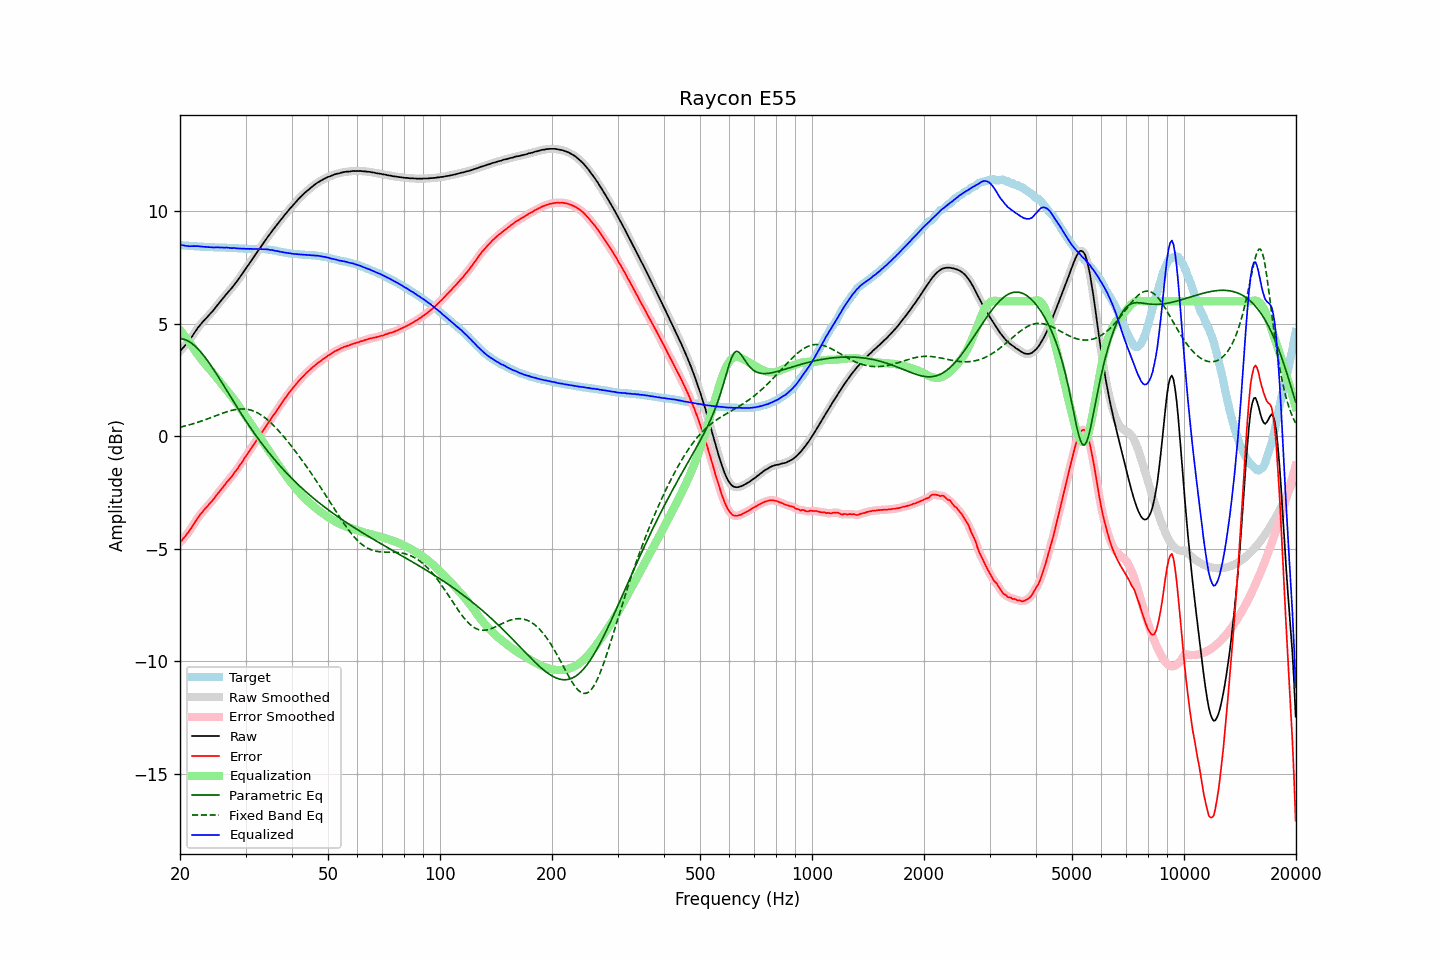

The file beside this chart, header and first rows:
frequency, raw, error, smoothed, error_smoothed, equalization, parametric_eq, fixed_band_eq, equalized_raw, equalized_smoothed, target
20.00, 3.78, -4.71, 3.78, -4.71, 4.72, 4.34, 0.41, 8.51, 8.51, 8.49
20.20, 3.86, -4.63, 3.86, -4.63, 4.63, 4.33, 0.42, 8.50, 8.50, 8.49
20.40, 3.94, -4.54, 3.94, -4.54, 4.54, 4.32, 0.44, 8.49, 8.48, 8.48
20.61, 4.02, -4.46, 4.02, -4.46, 4.45, 4.30, 0.46, 8.47, 8.47, 8.48
20.81, 4.10, -4.37, 4.10, -4.37, 4.36, 4.27, 0.48, 8.46, 8.46, 8.47
21.02, 4.19, -4.28, 4.19, -4.28, 4.26, 4.24, 0.50, 8.45, 8.45, 8.47
21.23, 4.28, -4.18, 4.28, -4.18, 4.16, 4.19, 0.52, 8.45, 8.45, 8.46
21.44, 4.38, -4.08, 4.39, -4.07, 4.06, 4.15, 0.54, 8.45, 8.45, 8.46
21.66, 4.49, -3.96, 4.49, -3.96, 3.96, 4.09, 0.56, 8.45, 8.45, 8.45
21.87, 4.60, -3.84, 4.60, -3.84, 3.85, 4.03, 0.58, 8.45, 8.45, 8.45
22.09, 4.70, -3.73, 4.71, -3.73, 3.74, 3.97, 0.60, 8.45, 8.45, 8.44
22.31, 4.81, -3.62, 4.81, -3.63, 3.64, 3.90, 0.62, 8.45, 8.45, 8.44
22.54, 4.90, -3.54, 4.90, -3.53, 3.54, 3.82, 0.65, 8.44, 8.44, 8.44
22.76, 4.99, -3.43, 4.99, -3.44, 3.44, 3.74, 0.67, 8.44, 8.43, 8.43
22.99, 5.07, -3.35, 5.07, -3.35, 3.35, 3.66, 0.70, 8.43, 8.43, 8.43
23.22, 5.15, -3.26, 5.15, -3.27, 3.27, 3.57, 0.72, 8.42, 8.42, 8.42
23.45, 5.23, -3.18, 5.23, -3.19, 3.19, 3.48, 0.75, 8.42, 8.41, 8.42
23.69, 5.30, -3.11, 5.31, -3.10, 3.10, 3.38, 0.77, 8.41, 8.41, 8.42
23.92, 5.38, -3.02, 5.38, -3.03, 3.02, 3.28, 0.80, 8.41, 8.41, 8.40
24.16, 5.46, -2.94, 5.46, -2.95, 2.94, 3.18, 0.83, 8.40, 8.40, 8.40
24.40, 5.53, -2.87, 5.54, -2.86, 2.86, 3.07, 0.85, 8.39, 8.40, 8.40
24.65, 5.62, -2.78, 5.62, -2.78, 2.77, 2.96, 0.88, 8.39, 8.39, 8.40
24.89, 5.71, -2.68, 5.71, -2.68, 2.68, 2.85, 0.91, 8.40, 8.39, 8.39
25.14, 5.80, -2.59, 5.80, -2.59, 2.59, 2.74, 0.94, 8.40, 8.40, 8.39
25.39, 5.89, -2.50, 5.89, -2.49, 2.50, 2.63, 0.96, 8.40, 8.40, 8.39
25.65, 5.98, -2.41, 5.98, -2.41, 2.41, 2.51, 0.99, 8.39, 8.39, 8.39
25.91, 6.07, -2.32, 6.07, -2.32, 2.32, 2.40, 1.02, 8.39, 8.39, 8.39
26.16, 6.15, -2.23, 6.16, -2.23, 2.23, 2.28, 1.04, 8.38, 8.39, 8.39
26.43, 6.24, -2.14, 6.24, -2.14, 2.14, 2.16, 1.07, 8.38, 8.39, 8.39
26.69, 6.33, -2.04, 6.33, -2.05, 2.06, 2.05, 1.09, 8.39, 8.38, 8.38
26.96, 6.41, -1.96, 6.41, -1.96, 1.97, 1.93, 1.11, 8.38, 8.38, 8.37
27.23, 6.49, -1.88, 6.49, -1.88, 1.88, 1.81, 1.13, 8.37, 8.37, 8.37
27.50, 6.57, -1.80, 6.58, -1.79, 1.79, 1.70, 1.15, 8.36, 8.37, 8.37
27.77, 6.66, -1.71, 6.67, -1.70, 1.70, 1.58, 1.17, 8.36, 8.36, 8.37
28.05, 6.76, -1.60, 6.76, -1.61, 1.61, 1.47, 1.18, 8.37, 8.36, 8.36
28.33, 6.84, -1.52, 6.85, -1.51, 1.51, 1.35, 1.20, 8.35, 8.36, 8.36
28.62, 6.94, -1.42, 6.94, -1.41, 1.41, 1.24, 1.21, 8.35, 8.35, 8.36
28.90, 7.04, -1.30, 7.04, -1.31, 1.31, 1.13, 1.21, 8.35, 8.35, 8.35
29.19, 7.14, -1.20, 7.14, -1.20, 1.20, 1.01, 1.22, 8.34, 8.34, 8.34
29.48, 7.24, -1.10, 7.25, -1.09, 1.09, 0.90, 1.22, 8.34, 8.34, 8.34
29.78, 7.35, -0.98, 7.35, -0.99, 0.99, 0.79, 1.22, 8.34, 8.34, 8.33
30.08, 7.45, -0.88, 7.45, -0.88, 0.88, 0.68, 1.21, 8.33, 8.33, 8.33
30.38, 7.56, -0.77, 7.56, -0.77, 0.77, 0.58, 1.20, 8.33, 8.33, 8.33
30.68, 7.66, -0.66, 7.66, -0.66, 0.67, 0.47, 1.19, 8.33, 8.33, 8.33
30.99, 7.77, -0.55, 7.77, -0.56, 0.56, 0.37, 1.17, 8.33, 8.33, 8.32
31.30, 7.87, -0.45, 7.87, -0.45, 0.45, 0.26, 1.15, 8.33, 8.33, 8.32
31.61, 7.97, -0.36, 7.98, -0.35, 0.35, 0.16, 1.12, 8.32, 8.33, 8.33
31.93, 8.08, -0.25, 8.08, -0.25, 0.25, 0.06, 1.09, 8.33, 8.32, 8.33
32.24, 8.18, -0.14, 8.19, -0.14, 0.14, -0.04, 1.05, 8.33, 8.33, 8.33
32.57, 8.29, -0.03, 8.29, -0.03, 0.04, -0.14, 1.01, 8.33, 8.33, 8.32
32.89, 8.39, 0.07, 8.39, 0.07, -0.07, -0.24, 0.97, 8.32, 8.32, 8.32
33.22, 8.49, 0.17, 8.49, 0.17, -0.18, -0.33, 0.93, 8.32, 8.32, 8.32
33.55, 8.59, 0.28, 8.60, 0.28, -0.28, -0.43, 0.87, 8.31, 8.31, 8.32
33.89, 8.70, 0.39, 8.70, 0.39, -0.39, -0.52, 0.82, 8.31, 8.31, 8.31
34.23, 8.80, 0.50, 8.80, 0.50, -0.50, -0.61, 0.76, 8.31, 8.31, 8.30
34.57, 8.90, 0.60, 8.90, 0.60, -0.60, -0.70, 0.70, 8.30, 8.30, 8.30
34.92, 8.99, 0.71, 9.00, 0.71, -0.71, -0.79, 0.64, 8.28, 8.29, 8.29
35.27, 9.09, 0.82, 9.09, 0.82, -0.82, -0.88, 0.57, 8.28, 8.28, 8.27
35.62, 9.19, 0.93, 9.19, 0.92, -0.92, -0.96, 0.50, 8.27, 8.26, 8.26
35.97, 9.27, 1.02, 9.28, 1.03, -1.03, -1.05, 0.43, 8.24, 8.25, 8.26
... 635 more rows
